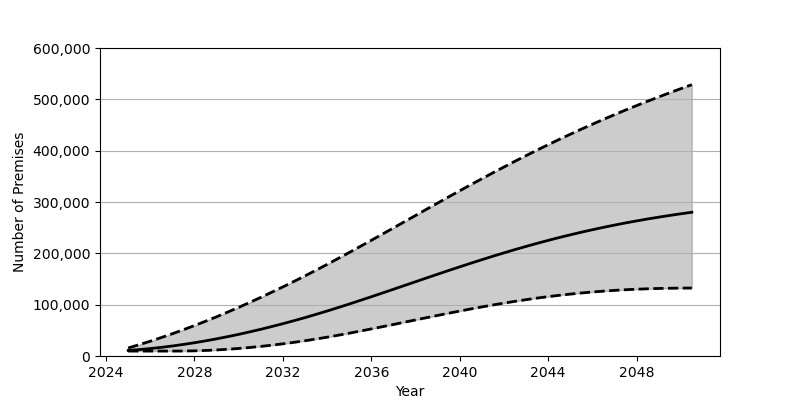

The data file committed next to this chart (first rows):
Date, Low, Base, High
2025-01-01, 9622, 10857, 15636
2025-07-01, 9622, 12484, 22042
2026-01-01, 9622, 14470, 28818
2026-07-01, 9622, 16811, 35936
2027-01-01, 9627, 19491, 43393
2027-07-01, 9688, 22497, 51186
2028-01-01, 10076, 25830, 59297
2028-07-01, 10796, 29478, 67717
2029-01-01, 11804, 33416, 76434
2029-07-01, 13105, 37657, 85457
2030-01-01, 14696, 42171, 94758
2030-07-01, 16558, 46973, 104329
2031-01-01, 18682, 52035, 114178
2031-07-01, 21073, 57358, 124270
2032-01-01, 23726, 62930, 134635
2032-07-01, 26606, 68745, 145228
2033-01-01, 29726, 74803, 156062
2033-07-01, 33088, 81095, 167132
2034-01-01, 36658, 87598, 178425
2034-07-01, 40457, 94328, 189931
2035-01-01, 44418, 101229, 201600
2035-07-01, 48528, 108265, 213429
2036-01-01, 52761, 115419, 225358
2036-07-01, 57072, 122672, 237390
2037-01-01, 61446, 129977, 249486
2037-07-01, 65866, 137329, 261602
2038-01-01, 70287, 144691, 273743
2038-07-01, 74691, 152023, 285869
2039-01-01, 79059, 159324, 297948
2039-07-01, 83354, 166541, 309958
2040-01-01, 87562, 173683, 321874
2040-07-01, 91663, 180712, 333680
2041-01-01, 95615, 187607, 345346
2041-07-01, 99415, 194344, 356868
2042-01-01, 103054, 200903, 368208
2042-07-01, 106505, 207284, 379372
2043-01-01, 109758, 213472, 390332
2043-07-01, 112802, 219442, 401097
2044-01-01, 115627, 225208, 411637
2044-07-01, 118236, 230741, 421952
2045-01-01, 120616, 236052, 432033
2045-07-01, 122762, 241141, 441901
2046-01-01, 124685, 245992, 451534
2046-07-01, 126372, 250606, 460933
2047-01-01, 127841, 255013, 470116
2047-07-01, 129091, 259194, 479079
2048-01-01, 130123, 263159, 487818
2048-07-01, 130951, 266920, 496357
2049-01-01, 131576, 270468, 504698
2049-07-01, 132010, 273841, 512835
2050-01-01, 132267, 277019, 520793
2050-07-01, 132367, 280016, 528581
